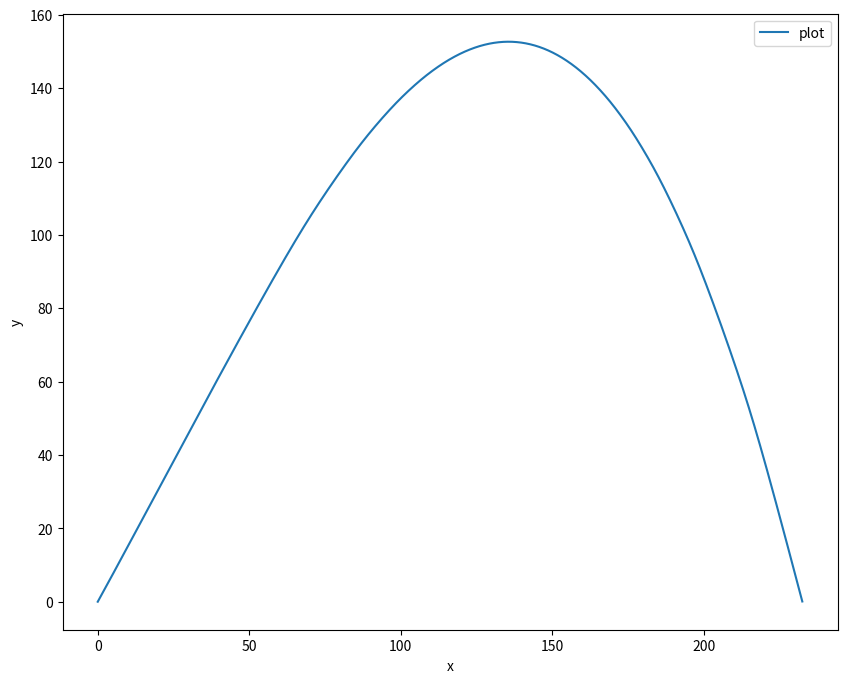
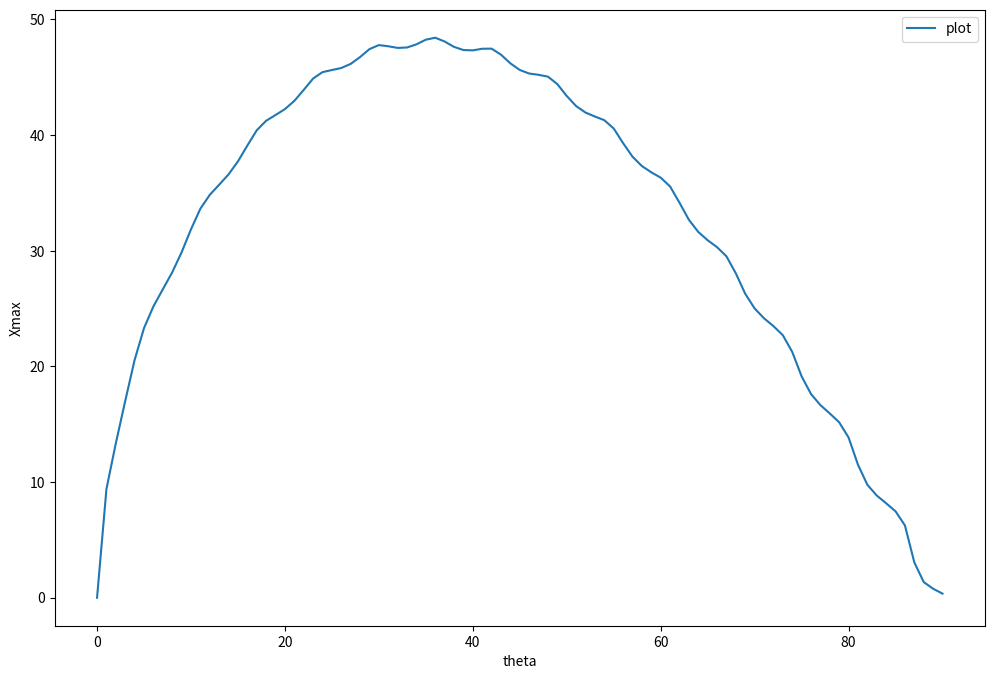
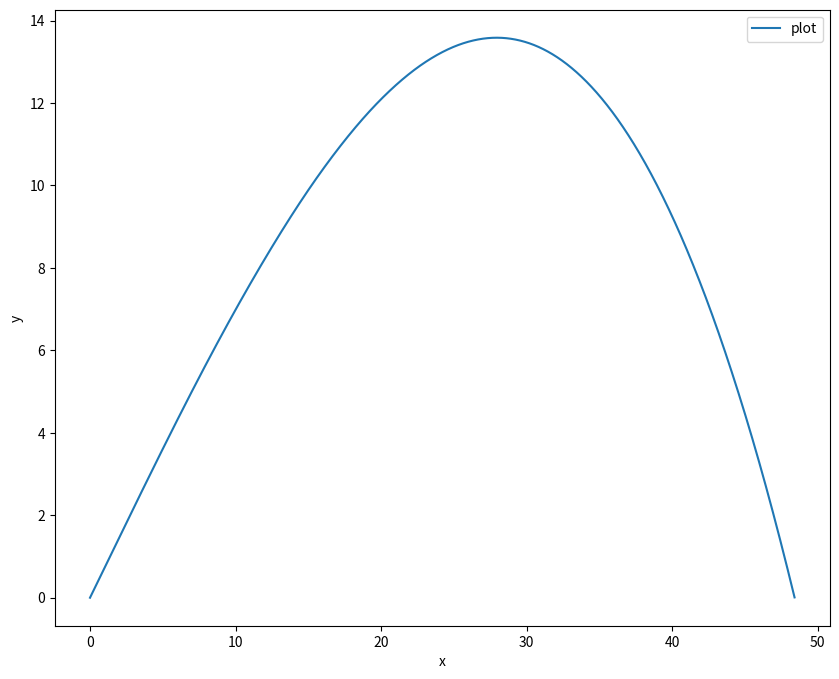

Write the Python code that produced these figures, in order.
#!/usr/bin/env python
# coding: utf-8

# In[13]:


import numpy as np
import matplotlib.pyplot as plt
from scipy.integrate import odeint


# In[14]:


def projectile1(state, g, t, alpha):
  u1,u2, v1, v2 = state 
  du1=u2
  dv1=v2
  beta=np.arccos(u2/((u2**2+v2**2)**0.5))
#alpha includes all the constants like mass, density, drag coefficient and area;
#mass=1kg, density=1.2kg/m3, drag coefficient=0.5 and area=pi*(0.1)^2
#hence alpha=-0.00095
  du2=alpha*(u2**2+v2**2)*np.cos(np.rad2deg(beta))
  dv2=-g+alpha*(u2**2+v2**2)*np.sin(np.rad2deg(beta))
  return [du1, du2, dv1, dv2]


# In[15]:


g=9.81
alpha=-0.00095#The value of alpha which we calculated above
p=(g,alpha)
u0 = [0,20,0,30]#Initial conditions are to be given
t=np.linspace(0,120,100000)
result = odeint(projectile1, u0, t, p)


# In[16]:


#We need to introduce a loop to filter out the negative or excess values of y in the result
a=0
for i in range(0,len(result[:,0])):
   if result[i,2]<0:
     break
   a=a+1

b=4   

result2 = np.zeros((a,b))

for i in range(0,a):
  for j in range(0,4):
    result2[i,j]=result[i,j]


# In[17]:


#plotting of the projectile path 
fig1 = plt.figure(figsize= (10,8))
ax = fig1.gca()
ax.plot(result2[:,0], result2[:,2], label = 'plot')
ax.set_xlabel('x')
ax.set_ylabel('y')
plt.legend()


# In[18]:


g=9.81
alpha=-0.00095
p=(g,alpha)
V=10#taking a constant value of initial resultant velocity
maxi={}
for theta in range(0,91,1):

  u0 = [0,V*np.cos(np.deg2rad(theta)),0,V*np.sin(np.deg2rad(theta))]
  t=np.linspace(0,120,100000)
  result = odeint(projectile1, u0, t, p)
  a=0
  for i in range(0,len(result[:,0])):
    if result[i,2]<0:
      break
    a=a+1

  b=4   
  result2 = np.zeros((a,b))

  for i in range(0,a):
    for j in range(0,4):
      result2[i,j]=result[i,j]
     
  Xmax=result2[:,0].max()
  maxi[theta]=Xmax
Xmaxlist=[]
thetalist=[]
for k in range (0,91):
   Xmaxlist.append(maxi[k])
   thetalist.append(k)

fig1 = plt.figure(figsize= (12,8))
ax = fig1.gca()
ax.plot(thetalist,Xmaxlist, label = 'plot')
ax.set_xlabel('theta')
ax.set_ylabel('Xmax')
plt.legend()

#I have also tried and tested to make this curve very smoother using linspace but it is taking too long to run
#maxi2={}
#thet=np.linspace(0,90,10000)
#for th in thet:
#  u0 = [0,V*np.cos(np.deg2rad(th)),0,V*np.sin(np.deg2rad(th))]
#  t=np.linspace(0,120,100000)
#  result4 = odeint(projectile1, u0, t, p)
#  a=0
#  for i in range(0,len(result[:,0])):
#    if result4[i,2]<0:
#      break
#    a=a+1
#
#  b=4   
#  result5 = np.zeros((a,b))
#
#  for i in range(0,a):
#    for j in range(0,4):
#      result5[i,j]=result4[i,j]
#     
#  Xmax2=result5[:,0].max()
#  maxi2[th]=Xmax2
#Xmaxlist2=[]
#thetalist2=[]
#for th in thet:
#  Xmaxlist2.append(maxi2[th])
#  thetalist2.append(th)
#fig1 = plt.figure(figsize= (12,8))
#ax = fig1.gca()
#ax.plot(thetalist2,Xmaxlist2, label = 'plot')
#ax.set_xlabel('theta')
#ax.set_ylabel('Xmax')
#plt.legend()


# In[19]:


for j in range (0, 91):
  if Xmaxlist[j]==max(Xmaxlist):
    maxtheta=j
v0 = [0,V*np.cos(np.deg2rad(maxtheta)),0,V*np.sin(np.deg2rad(maxtheta))]
t=np.linspace(0,120,100000)
result3 = odeint(projectile1, v0, t, p)


# In[20]:


print(maxtheta) #prints the value of initial angle(theta) for the maximum range at initial velocity 10m/s


# In[21]:


a=0
for i in range(0,len(result[:,0])):
   if result3[i,2]<0:
     break
   a=a+1

b=4   

result4 = np.zeros((a,b))

for i in range(0,a):
  for j in range(0,4):
    result4[i,j]=result3[i,j]
     


# In[22]:


fig1 = plt.figure(figsize= (10,8))
ax = fig1.gca()
ax.plot(result4[:,0], result4[:,2], label = 'plot')
ax.set_xlabel('x')
ax.set_ylabel('y')
#ax.plot(t, result[:,1], label = 'omega')
plt.legend()
#plotting the projectile for initial velocity=10 and initial angle=36(angle for max range)


# In[ ]:





# In[ ]:




